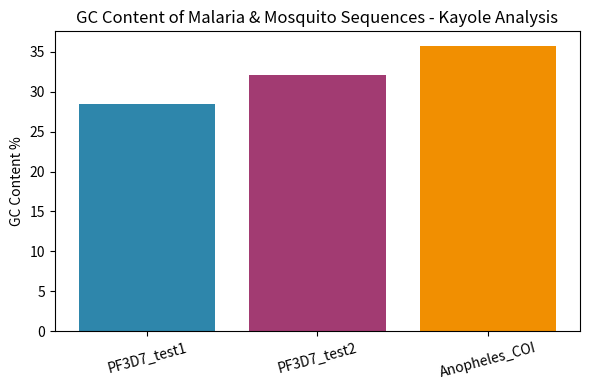

Write the Python code that produced this figure.
import matplotlib.pyplot as plt

# Simulated GC data for your malaria sequences
sequences = {
    "PF3D7_test1": 28.5,
    "PF3D7_test2": 32.1,
    "Anopheles_COI": 35.8
}

def plot_gc(data):
    names = list(data.keys())
    gc_values = list(data.values())
    
    plt.figure(figsize=(6,4))
    plt.bar(names, gc_values, color=['#2E86AB', '#A23B72', '#F18F01'])
    plt.ylabel('GC Content %')
    plt.title('GC Content of Malaria & Mosquito Sequences - Kayole Analysis')
    plt.xticks(rotation=15)
    plt.tight_layout()
    plt.savefig('gc_plot.png')
    print("Plot saved as gc_plot.png - Upload this image to GitHub!")
    # Show values
    for k,v in data.items():
        print(f"{k}: {v}% GC")

if __name__ == "__main__":
    plot_gc(sequences)
